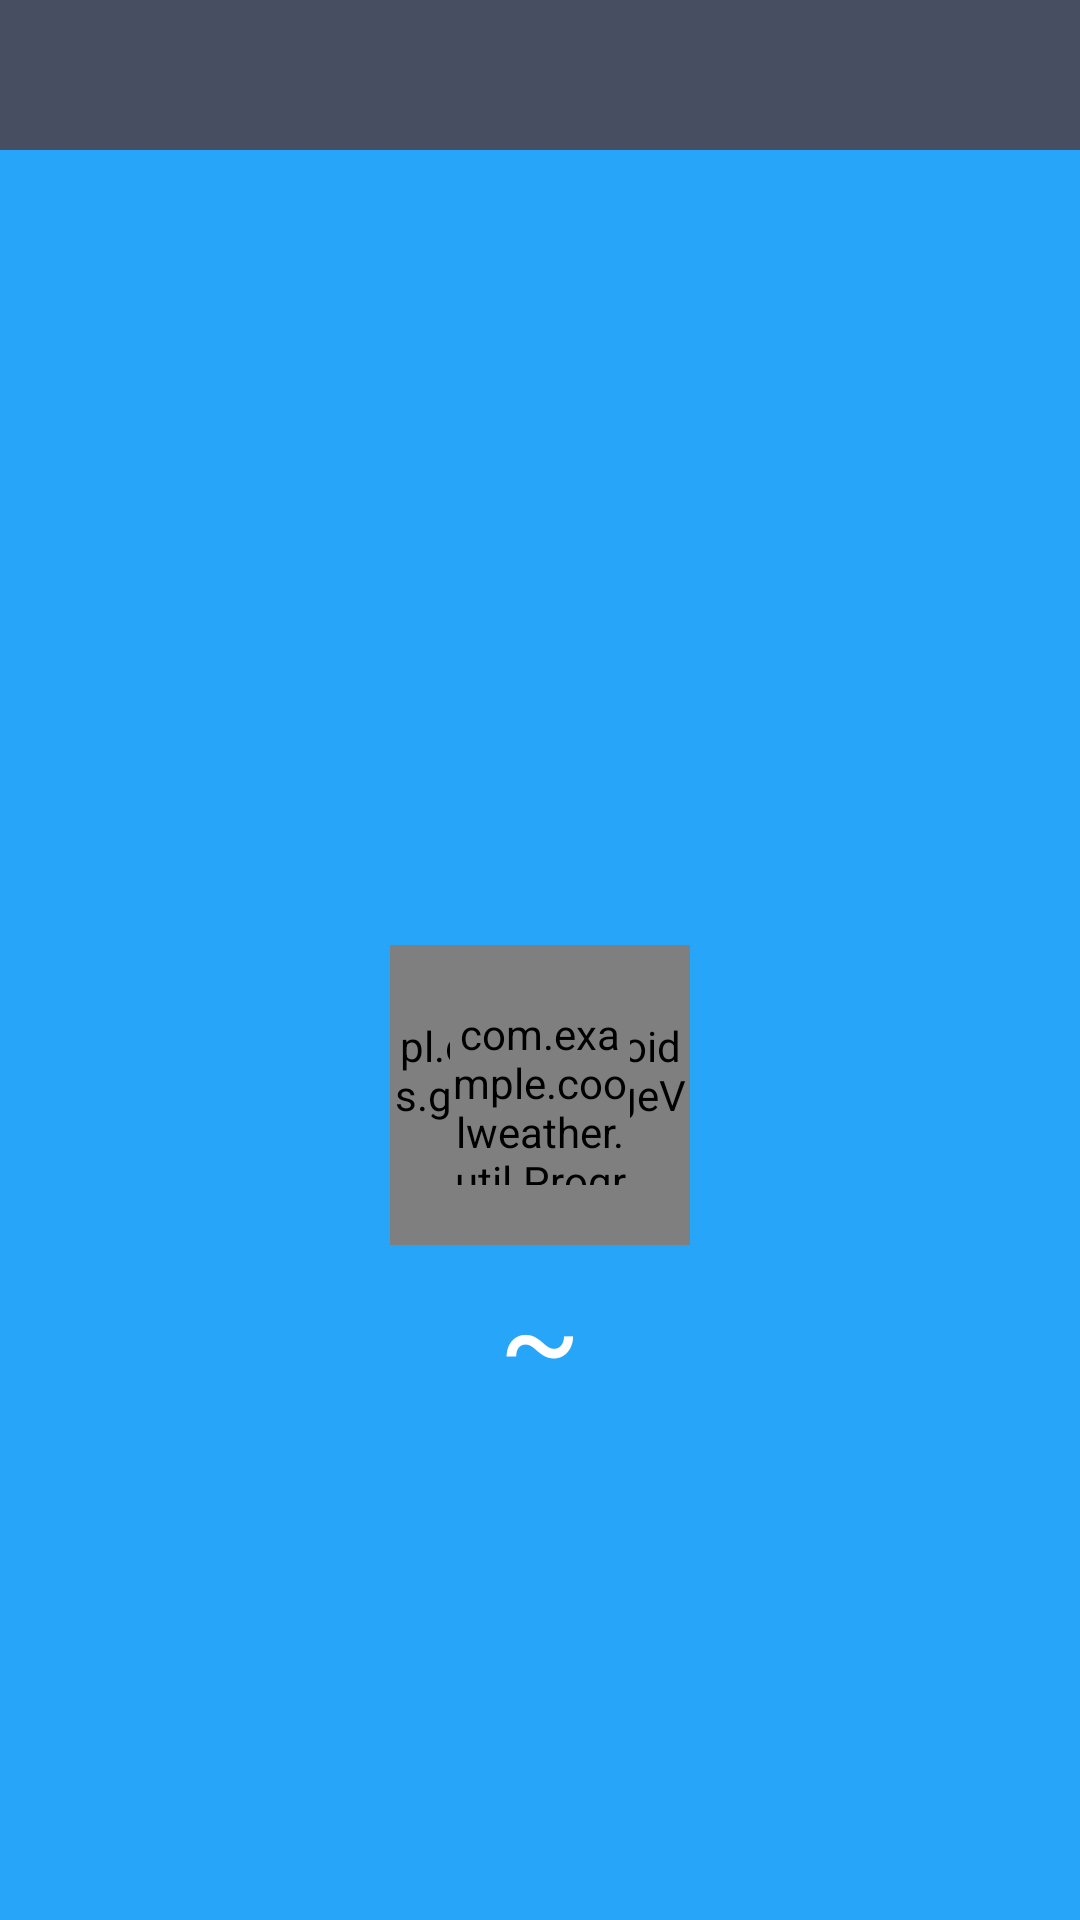

Layout XML and referenced resources for this Android screen:
<!-- AndroidManifest.xml: application theme AppTheme -->
<!-- res/layout/weather_layout.xml -->
<?xml version="1.0" encoding="utf-8"?>

<LinearLayout xmlns:android="http://schemas.android.com/apk/res/android"
    android:layout_width="match_parent"
    android:layout_height="match_parent"
    android:orientation="vertical" >
    <RelativeLayout
		android:layout_width="match_parent"
		android:layout_height="50dp"
		android:background="#484E61" >
		<Button
			android:id="@+id/switch_city"
			android:layout_width="30dp"
			android:layout_height="30dp"
			android:layout_centerVertical="true"
			android:layout_marginLeft="10dp"
			android:background="@drawable/home" />
		<TextView
			android:id="@+id/city_name"
			android:layout_width="wrap_content"
			android:layout_height="wrap_content"
			android:layout_centerInParent="true"
			android:textColor="#fff"
			android:textSize="24sp" />
		<Button
			android:id="@+id/refresh_weather"
			android:layout_width="30dp"
			android:layout_height="30dp"
			android:layout_alignParentRight="true"
			android:layout_centerVertical="true"
			android:layout_marginRight="10dp"
			android:background="@drawable/refresh" />
	</RelativeLayout>
	<RelativeLayout
		android:layout_width="match_parent"
		android:layout_height="0dp"
		android:layout_weight="1"
		android:background="#27A5F9" >
		<TextView
			android:id="@+id/publish_text"
			android:layout_width="wrap_content"
			android:layout_height="wrap_content"
			android:layout_alignParentRight="true"
			android:layout_marginRight="10dp"
			android:layout_marginTop="10dp"
			android:textColor="#FFF"
			android:textSize="18sp" />
		<LinearLayout
			android:id="@+id/weather_info_layout"
			android:layout_width="wrap_content"
			android:layout_height="wrap_content"
			android:layout_centerInParent="true"
			android:orientation="vertical" >
			<TextView
				android:id="@+id/current_date"
				android:layout_width="wrap_content"
				android:layout_height="40dp"
				android:layout_gravity="center_horizontal"
				android:textColor="#FFF"
				android:textSize="18sp" />
			<TextView
				android:id="@+id/weather_desp"
				android:layout_width="wrap_content"
				android:layout_height="60dp"
				android:layout_gravity="center_horizontal"
				android:gravity="center"
				android:textColor="#FFF"
				android:textSize="40sp" />
		    <include layout="@layout/gif_progress_group"
		        android:id="@+id/weather_gif"
		        android:layout_width="100dp"
		        android:layout_height="100dp"
		        android:layout_gravity="center"/>
			<LinearLayout
				android:layout_width="wrap_content"
				android:layout_height="60dp"
				android:layout_gravity="center_horizontal"
				android:orientation="horizontal" >
				<TextView
					android:id="@+id/temp1"
					android:layout_width="wrap_content"
					android:layout_height="wrap_content"
					android:layout_gravity="center_vertical"
					android:textColor="#FFF"
					android:textSize="40sp" />
				<TextView
					android:layout_width="wrap_content"
					android:layout_height="wrap_content"
					android:layout_gravity="center_vertical"
					android:layout_marginLeft="10dp"
					android:layout_marginRight="10dp"
					android:text="~"
					android:textColor="#FFF"
					android:textSize="40sp" />
				<TextView
					android:id="@+id/temp2"
					android:layout_width="wrap_content"
					android:layout_height="wrap_content"
					android:layout_gravity="center_vertical"
					android:textColor="#FFF"
					android:textSize="40sp" />
			</LinearLayout>
		</LinearLayout>
	</RelativeLayout>
</LinearLayout>
<!-- res/layout/gif_progress_group.xml (included above) -->
<?xml version="1.0" encoding="utf-8"?>
<RelativeLayout xmlns:android="http://schemas.android.com/apk/res/android"
    xmlns:wheel="http://schemas.android.com/apk/res-auto"
    android:id="@+id/rl_gif"
    android:orientation="vertical"
    android:layout_width="100dp"
    android:layout_height="100dp">

    <pl.droidsonroids.gif.GifImageView
        android:id="@+id/gif_photo_view"
        android:layout_width="match_parent"
        android:layout_height="match_parent"
        android:layout_centerVertical="true"
        android:layout_centerHorizontal="true"
        />
    <TextView
        android:id="@+id/tv_progress"
        android:layout_width="wrap_content"
        android:layout_height="wrap_content"
        android:textSize="15sp"
        android:layout_centerHorizontal="true"
        android:layout_centerVertical="true"
        android:textColor="#000000"
        android:text="0%" />
    <com.example.coolweather.util.ProgressWheel
        android:id="@+id/progress_wheel"
        android:layout_width="60dp"
        android:layout_height="60dp"
        android:layout_centerHorizontal="true"
        android:layout_centerVertical="true"
        android:layout_gravity="center"
        wheel:matProg_barColor="#5097DA"
        wheel:matProg_progressIndeterminate="true" />

</RelativeLayout>
<!-- resources referenced by this layout -->
<resources>
  <style name="AppTheme" parent="Theme.AppCompat.Light.DarkActionBar">
          
      </style>
</resources>
